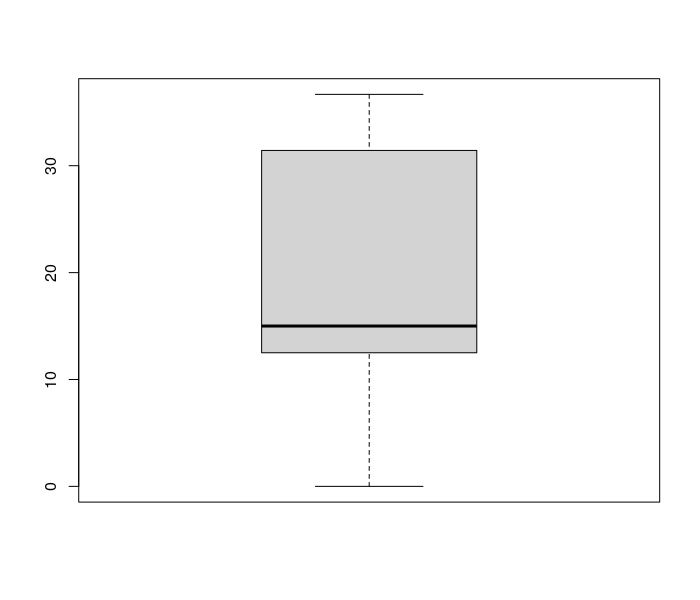

The file beside this chart, header and first rows:
短校名, 新生註冊率
育達科大, 36.67
高苑科大, 32.5
聖約翰科大, 31.43
聖約翰科大, 20
和春技術學院, 15
和春技術學院, 15
大華科大, 13.33
中州科大, 12.5
大華科大, 0
中華醫事科大, 0
